Run: headless pygame with SDL's dummy video driver; simulated clock (each Clock.tick advances the game by its frame time, no real sleeping); random seed 0; keys injected as events and as key.get_pressed() state; no mouse input.
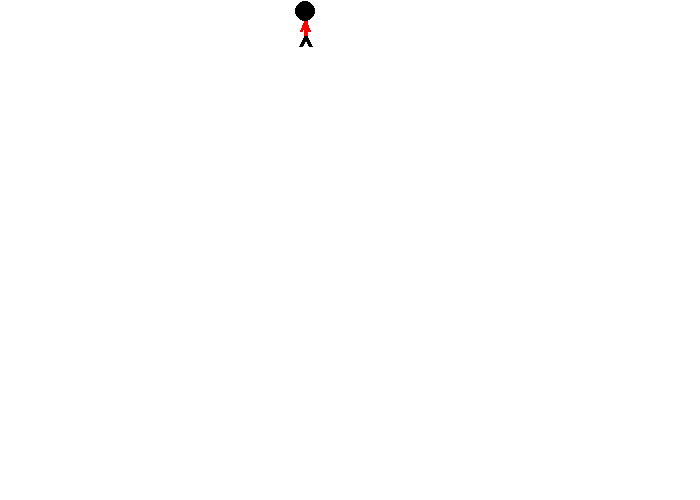
Frame 1 of 4 · flips 1–60 · no input
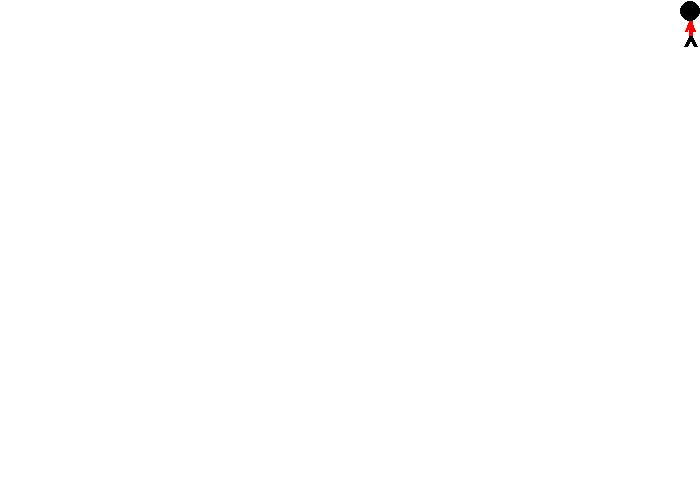
Frame 2 of 4 · flips 61–180 · tapped SPACE, RETURN · held RIGHT (→), D
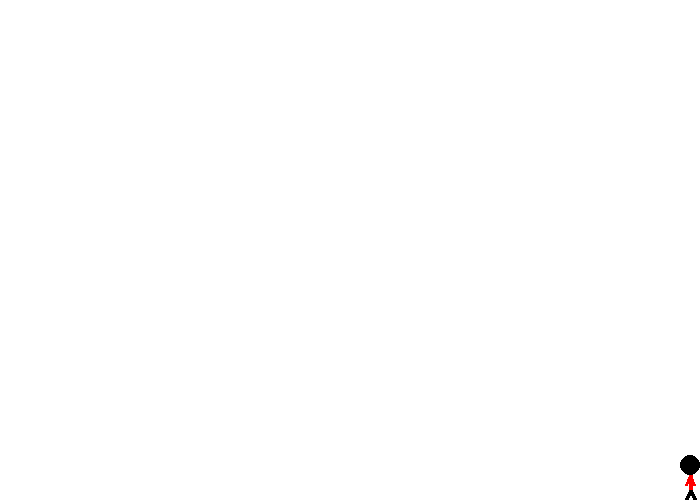
Frame 3 of 4 · flips 181–300 · held DOWN (↓), S
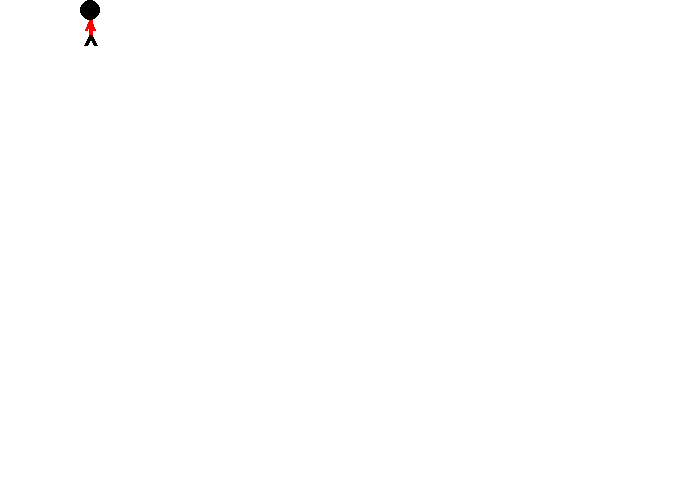
Frame 4 of 4 · flips 301–420 · held LEFT (←), A, UP (↑), W

The pygame program that drew these frames:

import pygame

# Define some colors
BLACK = (0, 0, 0)
WHITE = (255, 255, 255)
GREEN = (0, 255, 0)
RED = (255, 0, 0)

#Set the max speed the player can move - changing this value can increase/decrease difficulty
PLAYER_SPEED = 5

#This function draws the smaller user-controllable stick figure on the screen
def draw_stick_figure(displayed_screen, x, y):
    # Head
    pygame.draw.circle(displayed_screen, BLACK, (5 + x, 10 + y), 10)
    print(x, y)

    # Body
    pygame.draw.line(displayed_screen, RED, [5 + x, 20 + y], [5 + x, 35 + y], 4)

    # Legs
    # Right leg
    pygame.draw.line(displayed_screen, BLACK, [5 + x, 35 + y], [10 + x, 45 + y], 4)
    # Left Leg
    pygame.draw.line(displayed_screen, BLACK, [5 + x, 35 + y], [x, 45 + y], 4)

    # Arms
    pygame.draw.line(displayed_screen, RED, [5 + x, 20 + y], [9 + x, 30 + y], 3)
    pygame.draw.line(displayed_screen, RED, [5 + x, 20 + y], [1 + x, 30 + y], 3)

# This function ensures that the number entered is between the range of the min and max values
# entered was 12, 10 would be returned as this is the maximum value allowed
def keep_in_range(number, min_no, max_no):
    if number < min_no:
        return min_no
    if number > max_no:
        return max_no
    return number

# Setup
pygame.init()

# Set the width and height of the screen [width,height]
screen_size = [700, 500]
screen = pygame.display.set_mode(screen_size)

pygame.display.set_caption("Welcome to Gemma World")

# Used to manage how fast the screen updates
clock = pygame.time.Clock()

# Hide the mouse cursor
pygame.mouse.set_visible(0)

# Speed in pixels per frame
x_speed = 0
y_speed = 0

# Current position
x_coord = 300
y_coord = 1

# Loop until the user clicks the close button
done = False

# -------- Main Program Loop -----------
while not done:
    # --- Event Processing
    for event in pygame.event.get():
        if event.type == pygame.QUIT:
            done = True

        # User pressed down on a key
        elif event.type == pygame.KEYDOWN:
            # Figure out if it was an arrow key. If so adjust speed
            if event.key == pygame.K_LEFT:
                x_speed = -PLAYER_SPEED
            elif event.key == pygame.K_RIGHT:
                x_speed = PLAYER_SPEED
            elif event.key == pygame.K_UP:
                y_speed = -PLAYER_SPEED
            elif event.key == pygame.K_DOWN:
                y_speed = PLAYER_SPEED

        # User let up on a key
        elif event.type == pygame.KEYUP:
            # If it is an arrow key, reset vector back to zero
            if event.key in [pygame.K_LEFT, pygame.K_RIGHT]:
                x_speed = 0
            elif event.key in [pygame.K_UP, pygame.K_DOWN]:
                y_speed = 0

    # --- Game Logic

    # Move the object according to the speed vector.
    x_coord = x_coord + x_speed
    y_coord = y_coord + y_speed

    x_coord = max(x_coord, 0)
    y_coord = max(y_coord, 0)

    # Adjust the x and y co-ordinates to ensure that the stick figure is kept on the screen
    x_coord = keep_in_range(x_coord, 5, screen_size[0] - 15) # maximum stick figures width
    y_coord = keep_in_range(y_coord, 0, screen_size[1] - 45) # maximum stick figures height


    # --- Drawing Code

    # First, clear the screen to WHITE
    # Don't put other drawing commands above this, or they will be erased with this command.
    screen.fill(WHITE)

    draw_stick_figure(screen, x_coord, y_coord) # Draw the stick figure on the screen

    # Go ahead and update the screen with what we've drawn.
    pygame.display.update()

    # Limit frames per second
    clock.tick(50)

# Close the window and quit.
pygame.quit()
